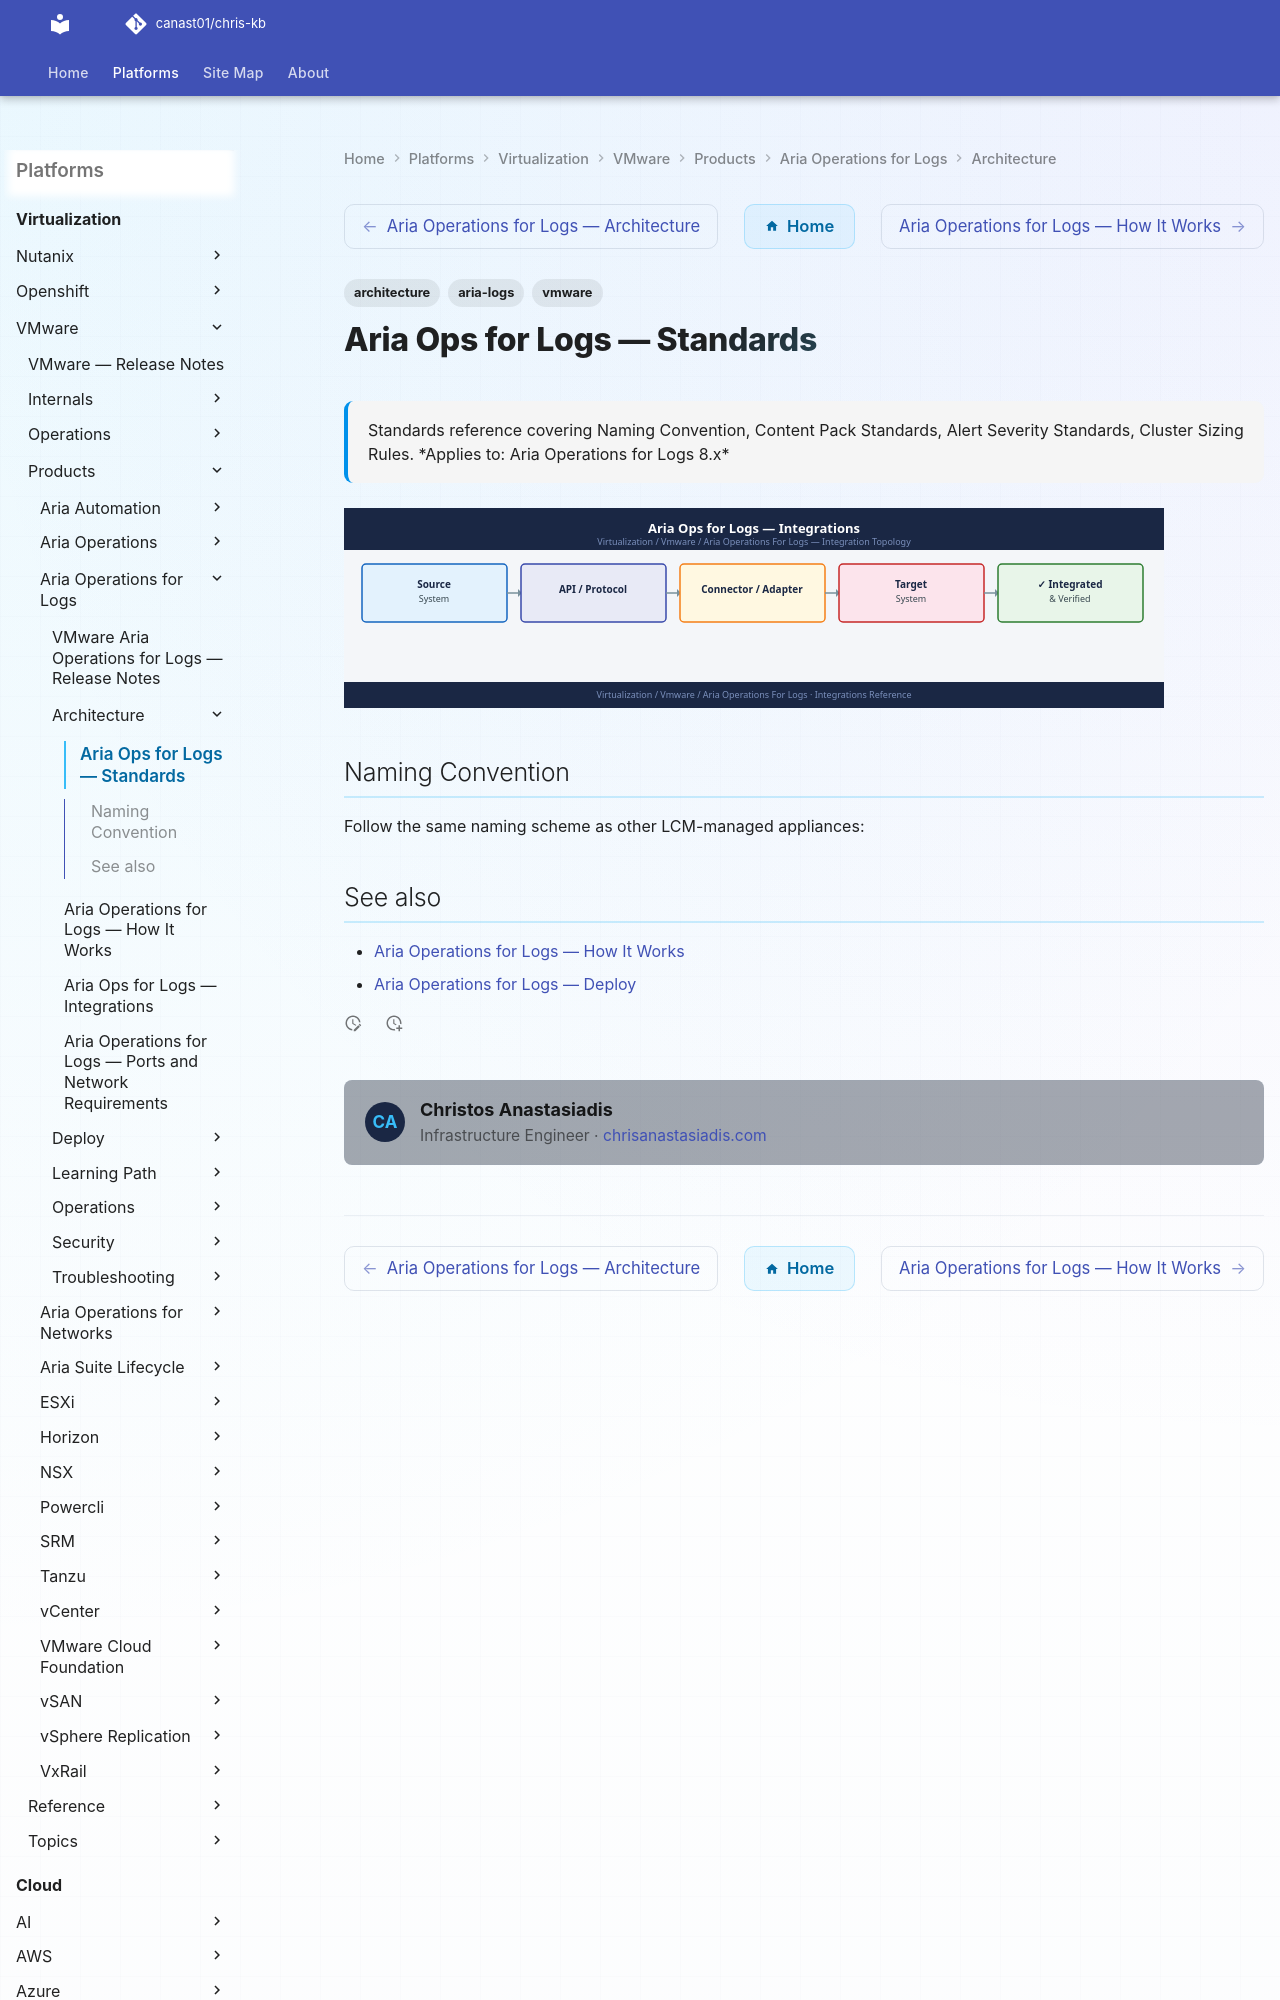

repository: canast01/chris-kb · page: virtualization/vmware/products/aria-operations-for-logs/architecture/design-standards/index.html · generator: mkdocs

---
tags:
  - architecture
  - aria-logs
  - vmware
description: "Standards reference covering Naming Convention, Content Pack Standards, Alert Severity Standards, Cluster Sizing Rules."
---
# Aria Ops for Logs — Standards
